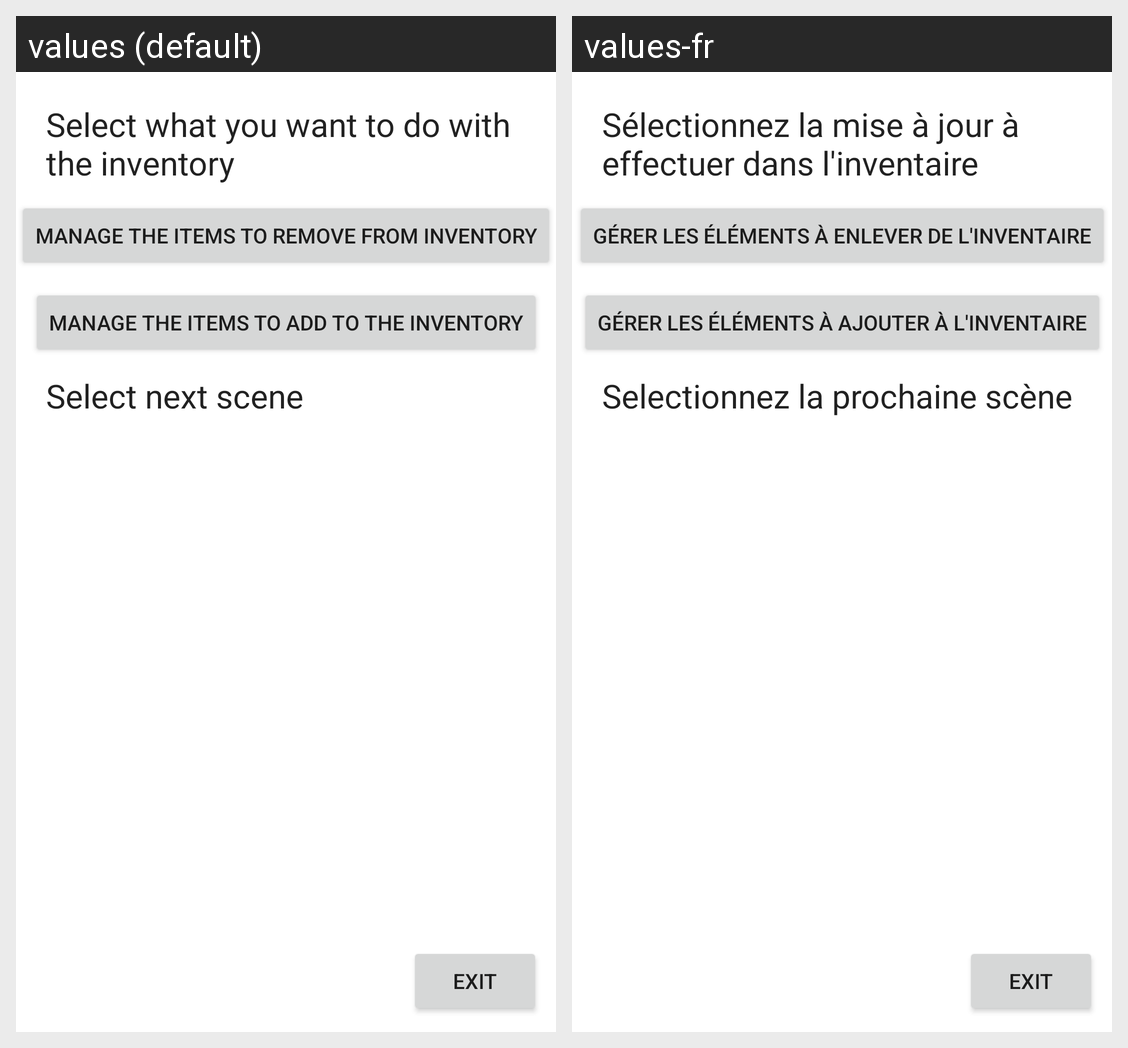

The same Android screen rendered under two of its app's locales, left to right. List the strings drawn on it with the default value and each locale's translation.
Android screen res/layout/editor_update_inventory.xml rendered under 2 locales, left to right: values (default), values-fr. Device: Nexus 5 (rendered at 1080×1920; each locale shown at half size, 540×960, under a caption strip naming it); theme Theme.Ciste2dot0.
Strings drawn on this screen, with the default value and each locale's value (text and hints the layout hard-codes, and strings that could not be matched under every locale, appear in the picture but are not listed):

update_inventory_editor_title
  values: Select what you want to do with the inventory
  values-fr: Sélectionnez la mise à jour à effectuer dans l'inventaire

add_item_to_inventory_button
  values: Manage the items to add to the inventory
  values-fr: Gérer les éléments à ajouter à l'inventaire

exit
  values: exit
  values-fr: exit

next_scene_title
  values: Select next scene
  values-fr: Selectionnez la prochaine scène

remove_inventory_menu
  values: Manage the items to remove from inventory
  values-fr: Gérer les éléments à enlever de l'inventaire
